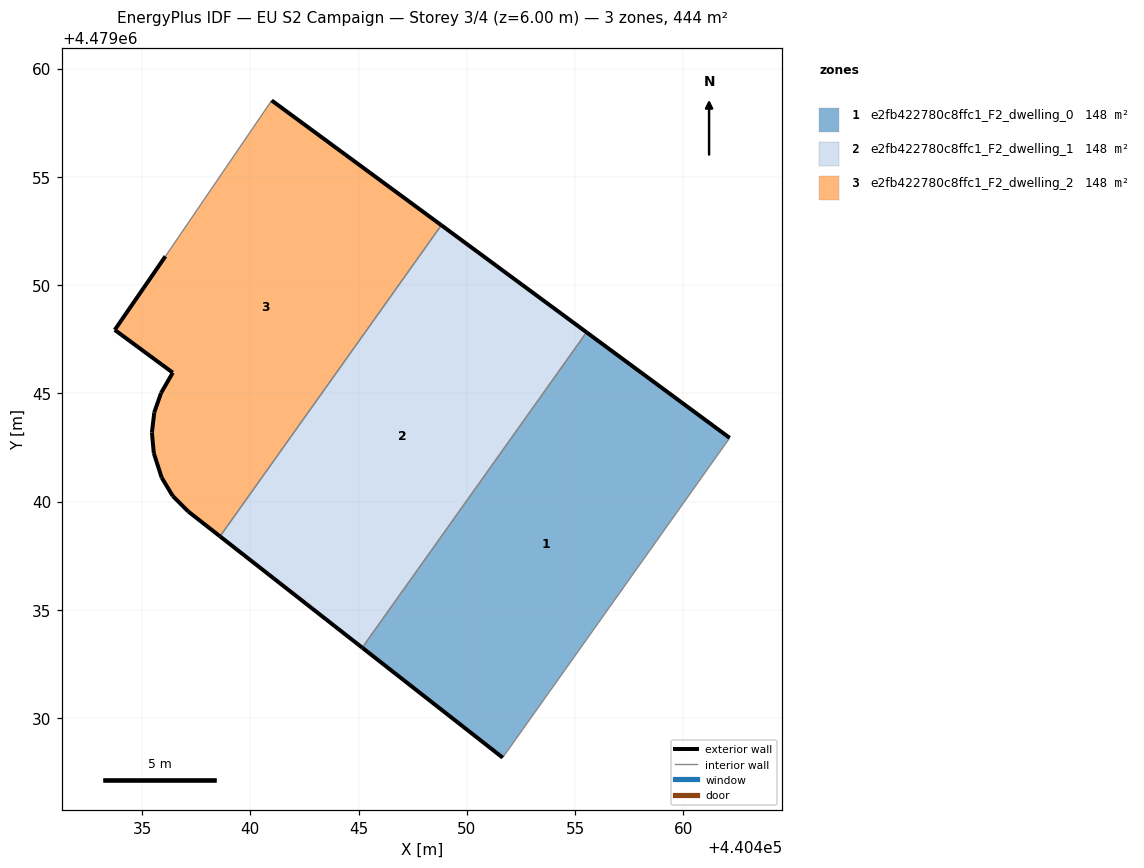
=== STOREY PLAN SPEC (per zone: floor XY polygon, exterior-wall plan segments, windows/doors) ===
zone 1: e2fb422780c8ffc1_F2_dwelling_0  (148.0 m²)
  floor: (440451.66, 4479028.17) (440462.14, 4479042.94) (440455.53, 4479047.82) (440445.17, 4479033.25)
  exterior wall: (440455.53, 4479047.82) – (440462.14, 4479042.94)  [8.2 m]
  exterior wall: (440451.66, 4479028.17) – (440445.17, 4479033.25)  [8.2 m]
  interior walls: 2
zone 2: e2fb422780c8ffc1_F2_dwelling_1  (148.0 m²)
  floor: (440445.17, 4479033.25) (440455.53, 4479047.82) (440448.82, 4479052.76) (440438.60, 4479038.39)
  exterior wall: (440448.82, 4479052.76) – (440455.53, 4479047.82)  [8.3 m]
  exterior wall: (440445.17, 4479033.25) – (440438.60, 4479038.39)  [8.3 m]
  interior walls: 2
zone 3: e2fb422780c8ffc1_F2_dwelling_2  (148.0 m²)
  floor: (440438.60, 4479038.39) (440448.82, 4479052.76) (440440.98, 4479058.53) (440436.08, 4479051.33) (440433.74, 4479047.93) (440436.42, 4479045.95) (440435.88, 4479045.01) (440435.56, 4479044.12) (440435.45, 4479043.18) (440435.54, 4479042.24) (440435.90, 4479041.11) (440436.41, 4479040.26) (440437.13, 4479039.54)
  exterior wall: (440435.90, 4479041.11) – (440435.54, 4479042.24)  [1.2 m]
  exterior wall: (440435.54, 4479042.24) – (440435.45, 4479043.18)  [0.9 m]
  exterior wall: (440435.45, 4479043.18) – (440435.56, 4479044.12)  [0.9 m]
  exterior wall: (440435.56, 4479044.12) – (440435.88, 4479045.01)  [0.9 m]
  exterior wall: (440435.88, 4479045.01) – (440436.42, 4479045.95)  [1.1 m]
  exterior wall: (440436.42, 4479045.95) – (440433.74, 4479047.93)  [3.3 m]
  exterior wall: (440433.74, 4479047.93) – (440436.08, 4479051.33)  [4.1 m]
  exterior wall: (440440.98, 4479058.53) – (440448.82, 4479052.76)  [9.7 m]
  exterior wall: (440438.60, 4479038.39) – (440437.13, 4479039.54)  [1.9 m]
  exterior wall: (440437.13, 4479039.54) – (440436.41, 4479040.26)  [1.0 m]
  exterior wall: (440436.41, 4479040.26) – (440435.90, 4479041.11)  [1.0 m]
  interior walls: 2

=== DERIVED (storey summary) ===
Building: EU S2 Campaign
Storey: 3 of 4  (floor level z = 6.00 m)
Storey gross floor area: 444.0 m²
Zones on this storey: 3
  - e2fb422780c8ffc1_F2_dwelling_0: floor 148.0 m²; exterior wall 16.5 m (49.4 m²); WWR 0.0%
  - e2fb422780c8ffc1_F2_dwelling_1: floor 148.0 m²; exterior wall 16.7 m (50.0 m²); WWR 0.0%
  - e2fb422780c8ffc1_F2_dwelling_2: floor 148.0 m²; exterior wall 26.2 m (78.5 m²); WWR 0.0%
Zone adjacency (shared interzone walls):
  - e2fb422780c8ffc1_F2_dwelling_0 ↔ e2fb422780c8ffc1_F2_dwelling_1
  - e2fb422780c8ffc1_F2_dwelling_1 ↔ e2fb422780c8ffc1_F2_dwelling_2